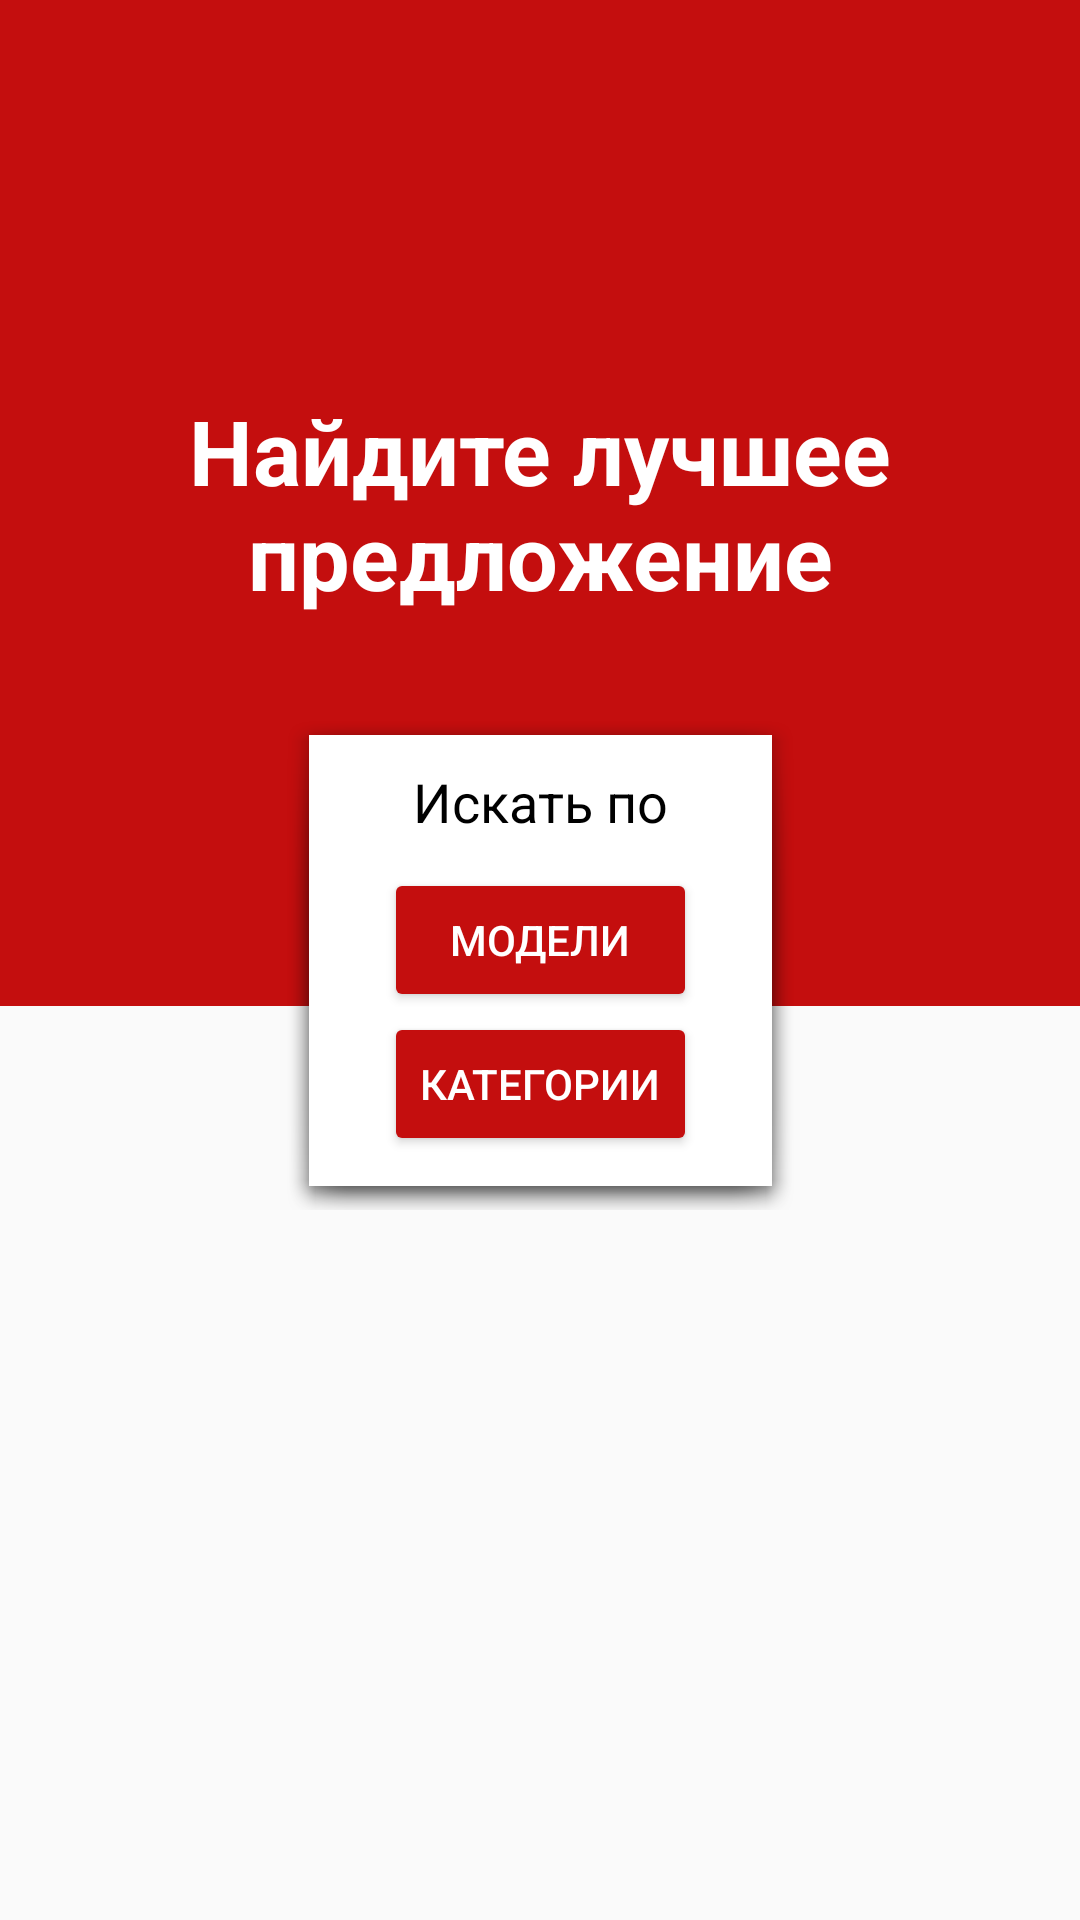

Layout XML and referenced resources for this Android screen:
<!-- AndroidManifest.xml: application theme Theme.AutoHomeApp -->
<!-- res/layout/fragment_home.xml -->
<?xml version="1.0" encoding="utf-8"?>
<androidx.constraintlayout.widget.ConstraintLayout xmlns:android="http://schemas.android.com/apk/res/android"
    xmlns:app="http://schemas.android.com/apk/res-auto"
    xmlns:tools="http://schemas.android.com/tools"
    android:layout_width="match_parent"
    android:layout_height="match_parent"
    tools:context=".MainActivity">

    <LinearLayout
        android:id="@+id/linearLayout"
        android:layout_width="match_parent"
        android:layout_height="match_parent"
        android:orientation="vertical">

        <LinearLayout
            android:layout_width="match_parent"
            android:layout_height="match_parent"
            android:layout_weight="1"
            android:background="@color/red">

            <TextView
                android:layout_width="wrap_content"
                android:layout_height="wrap_content"
                android:layout_gravity="center"
                android:gravity="center"
                android:text="Найдите лучшее предложение"
                android:textColor="@color/white"
                android:textSize="30sp"
                android:textStyle="bold" />

        </LinearLayout>

        <LinearLayout
            android:layout_width="match_parent"
            android:layout_height="match_parent"
            android:layout_weight="1.1">

        </LinearLayout>

    </LinearLayout>

    <FrameLayout
        android:layout_width="wrap_content"
        android:layout_height="wrap_content"
        android:layout_centerInParent="true"
        android:background="@drawable/layout_bg"
        app:layout_constraintBottom_toBottomOf="parent"
        app:layout_constraintEnd_toEndOf="parent"
        app:layout_constraintStart_toStartOf="parent"
        app:layout_constraintTop_toTopOf="parent">

        <LinearLayout
            android:layout_width="wrap_content"
            android:layout_height="wrap_content"
            android:orientation="vertical"
            android:layout_marginVertical="10dp"
            android:layout_marginHorizontal="25dp">
            <TextView
                android:layout_width="wrap_content"
                android:layout_height="wrap_content"
                android:text="Искать по"
                android:layout_marginBottom="10dp"
                android:layout_gravity="center"
                android:textColor="@color/black"
                android:textSize="18sp"/>

            <Button
                android:id="@+id/models"
                android:layout_width="match_parent"
                android:layout_height="wrap_content"
                android:backgroundTint="@color/red"
                android:text="Модели"
                android:textColor="@color/white"
                android:layout_gravity="center"/>

            <Button
                android:id="@+id/categories"
                android:layout_width="wrap_content"
                android:layout_height="wrap_content"
                android:backgroundTint="@color/red"
                android:layout_gravity="center"
                android:textColor="@color/white"
                android:text="Категории" />
        </LinearLayout>
    </FrameLayout>
</androidx.constraintlayout.widget.ConstraintLayout>
<!-- resources referenced by this layout -->
<resources>
  <color name="black">#FF000000</color>
  <color name="red">#c40e0e</color>
  <color name="white">#FFFFFFFF</color>
  <!-- drawable layout_bg (drawable) -->
  <?xml version="1.0" encoding="utf-8"?>
  
  <layer-list xmlns:android="http://schemas.android.com/apk/res/android">
      
      <item
          android:bottom="0dp"
          android:drawable="@android:drawable/dialog_holo_light_frame"
          android:left="0dp"
          android:right="0dp"
          android:top="0dp">
  
      </item>
      <item
          android:bottom="0dp"
          android:left="0dp"
          android:right="0dp"
          android:top="0dp">
          
          <shape android:shape="rectangle">
              <solid android:color="@android:color/white" />
  
          </shape>
      </item>
  </layer-list>
  <style name="Theme.AutoHomeApp" parent="Theme.AppCompat.Light.DarkActionBar">
          
          <item name="colorPrimary">@color/red</item>
          <item name="colorPrimaryVariant">@color/red</item>
          <item name="colorOnPrimary">@color/white</item>
          
          <item name="colorSecondary">@color/teal_200</item>
          <item name="colorSecondaryVariant">@color/teal_700</item>
          <item name="colorOnSecondary">@color/black</item>
          
          <item name="android:statusBarColor" tools:targetApi="l">?attr/colorPrimaryVariant</item>
          
      </style>
  <color name="teal_200">#FF03DAC5</color>
  <color name="teal_700">#FF018786</color>
</resources>
